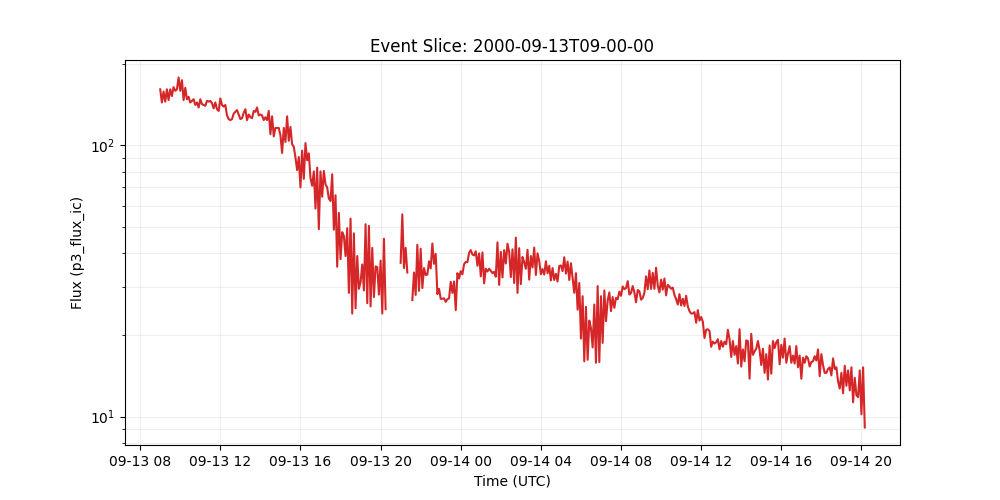

Source data for this figure (header and first rows):
time_tag, p3_flux_ic
2000-09-13 09:00:00, 161.0
2000-09-13 09:05:00, 144.0
2000-09-13 09:10:00, 158.0
2000-09-13 09:15:00, 145.0
2000-09-13 09:20:00, 161.0
2000-09-13 09:25:00, 147.0
2000-09-13 09:30:00, 161.0
2000-09-13 09:35:00, 152.0
2000-09-13 09:40:00, 164.0
2000-09-13 09:45:00, 159.0
2000-09-13 09:50:00, 161.0
2000-09-13 09:55:00, 178.0
2000-09-13 10:00:00, 159.0
2000-09-13 10:05:00, 174.0
2000-09-13 10:10:00, 147.0
2000-09-13 10:15:00, 163.0
2000-09-13 10:20:00, 148.0
2000-09-13 10:25:00, 151.0
2000-09-13 10:30:00, 144.0
2000-09-13 10:35:00, 146.0
2000-09-13 10:40:00, 148.0
2000-09-13 10:45:00, 141.0
2000-09-13 10:50:00, 144.0
2000-09-13 10:55:00, 138.0
2000-09-13 11:00:00, 148.0
2000-09-13 11:05:00, 142.0
2000-09-13 11:10:00, 141.0
2000-09-13 11:15:00, 140.0
2000-09-13 11:20:00, 146.0
2000-09-13 11:25:00, 145.0
2000-09-13 11:30:00, 146.0
2000-09-13 11:35:00, 143.0
2000-09-13 11:40:00, 137.0
2000-09-13 11:45:00, 144.0
2000-09-13 11:50:00, 136.0
2000-09-13 11:55:00, 134.0
2000-09-13 12:00:00, 149.0
2000-09-13 12:05:00, 141.0
2000-09-13 12:10:00, 139.0
2000-09-13 12:15:00, 141.0
2000-09-13 12:20:00, 129.0
2000-09-13 12:25:00, 125.0
2000-09-13 12:30:00, 124.0
2000-09-13 12:35:00, 125.0
2000-09-13 12:40:00, 131.0
2000-09-13 12:45:00, 133.0
2000-09-13 12:50:00, 135.0
2000-09-13 12:55:00, 130.0
2000-09-13 13:00:00, 125.0
2000-09-13 13:05:00, 126.0
2000-09-13 13:10:00, 132.0
2000-09-13 13:15:00, 136.0
2000-09-13 13:20:00, 124.0
2000-09-13 13:25:00, 130.0
2000-09-13 13:30:00, 127.0
2000-09-13 13:35:00, 126.0
2000-09-13 13:40:00, 134.0
2000-09-13 13:45:00, 133.0
2000-09-13 13:50:00, 138.0
2000-09-13 13:55:00, 129.0
... 363 more rows
